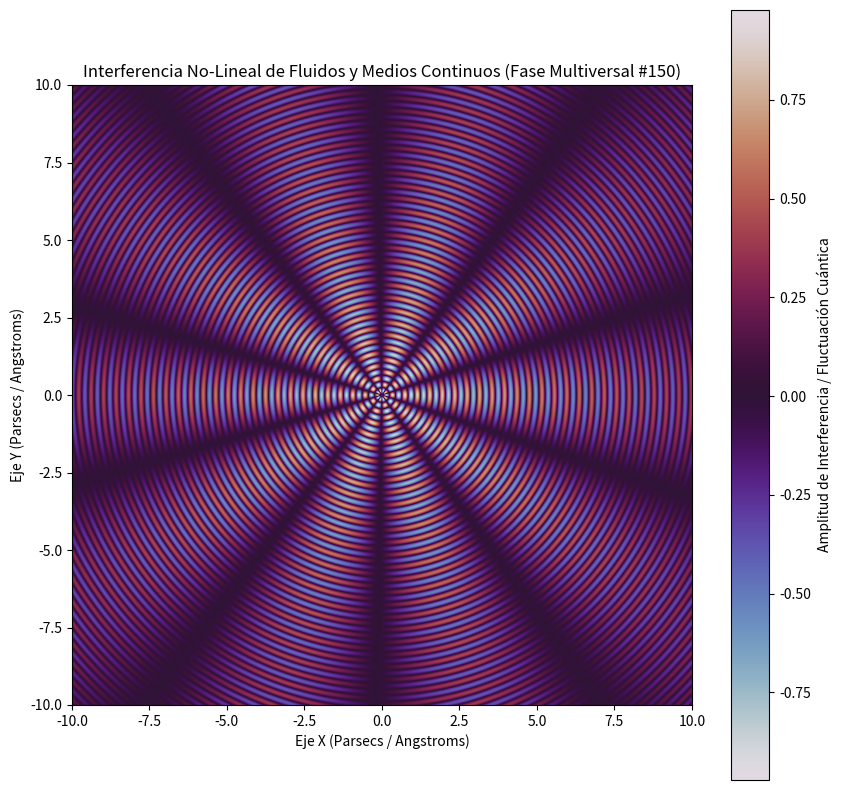

Write Python code to recreate this figure.
%matplotlib inline
# Simulación Multiversal: Fluidos y Medios Continuos - Variante 150
import numpy as np
import matplotlib.pyplot as plt

# Parámetros Físicos No-Lineales
omega_1 = 15.614
omega_2 = 4.943
lambda_decay = 0.093
phase_shift = 2.533

x = np.linspace(-10, 10, 800)
y = np.linspace(-10, 10, 800)
X, Y = np.meshgrid(x, y)

# Dinámica de Fluidos / Campos Tensor-Escalares (Fase Multiversal)
R = np.sqrt(X**2 + Y**2) + 1e-5
Z = (np.sin(omega_1 * R + phase_shift) * np.cos(omega_2 * np.arctan2(Y, X))) * np.exp(-lambda_decay * R)

plt.figure(figsize=(10, 10))
plt.imshow(Z, cmap='twilight', extent=[-10, 10, -10, 10], origin='lower')
plt.colorbar(label='Amplitud de Interferencia / Fluctuación Cuántica')
plt.title(r'Interferencia No-Lineal de Fluidos y Medios Continuos (Fase Multiversal #150)')
plt.xlabel('Eje X (Parsecs / Angstroms)')
plt.ylabel('Eje Y (Parsecs / Angstroms)')
plt.show()
